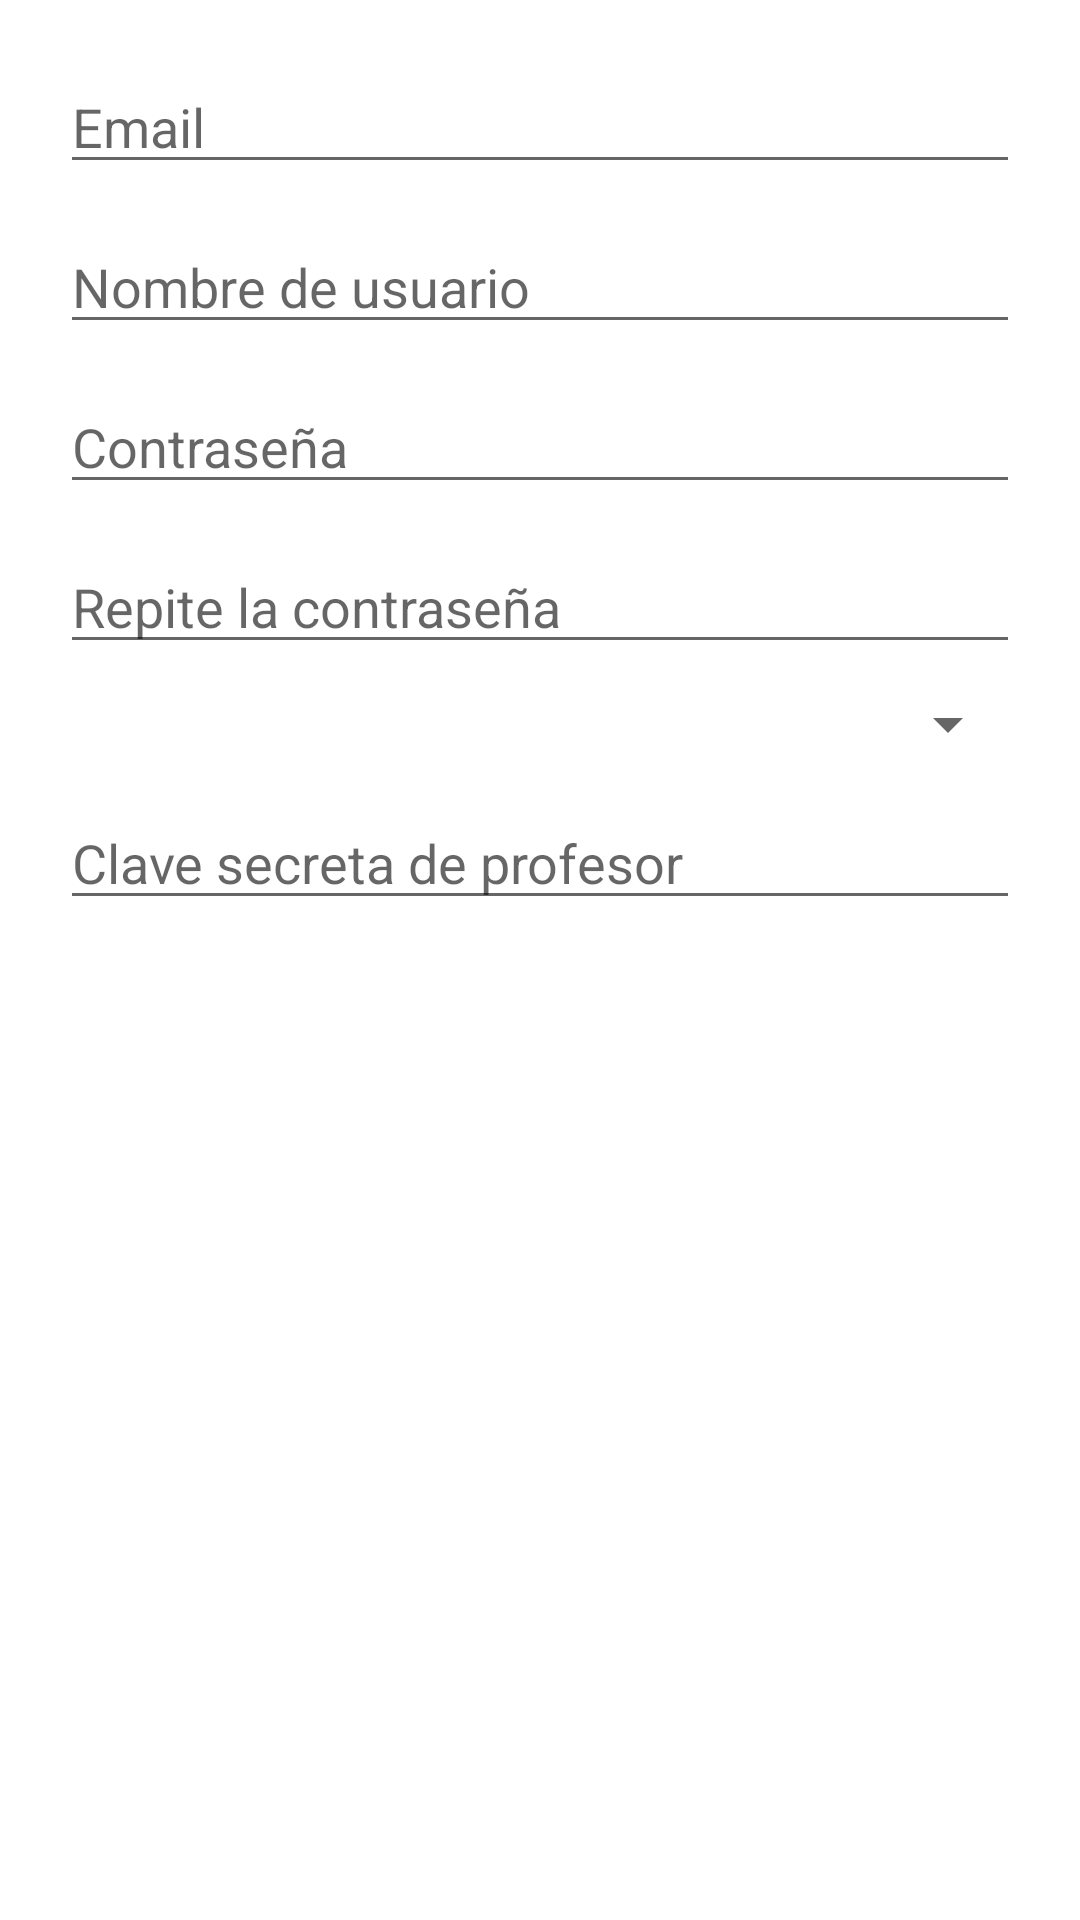

Produce the Android XML layout that renders to this screen, including the resource entries it uses.
<!-- AndroidManifest.xml: application theme Theme.EggStatV1 -->
<!-- res/layout/dialog_crear_profesor.xml -->
<?xml version="1.0" encoding="utf-8"?>
<LinearLayout xmlns:android="http://schemas.android.com/apk/res/android"
    android:orientation="vertical"
    android:padding="20dp"
    android:layout_width="match_parent"
    android:layout_height="wrap_content">

    <EditText
        android:id="@+id/edtxt_inputEmail"
        android:hint="Email"
        android:inputType="textEmailAddress"
        android:layout_width="match_parent"
        android:layout_height="wrap_content" />

    <EditText
        android:id="@+id/edtxt_inputUsuario"
        android:hint="Nombre de usuario"
        android:layout_width="match_parent"
        android:layout_height="wrap_content"
        android:layout_marginTop="12dp" />

    <EditText
        android:id="@+id/edtxt_inputPassword"
        android:hint="Contraseña"
        android:inputType="textPassword"
        android:layout_width="match_parent"
        android:layout_height="wrap_content"
        android:layout_marginTop="12dp" />

    <EditText
        android:id="@+id/edtxt_inputRepetirPassword"
        android:hint="Repite la contraseña"
        android:inputType="textPassword"
        android:layout_width="match_parent"
        android:layout_height="wrap_content"
        android:layout_marginTop="12dp" />

    <Spinner
        android:id="@+id/spinner_Equipo"
        android:layout_width="match_parent"
        android:layout_height="wrap_content"
        android:layout_marginTop="8dp"/>

    <EditText
        android:id="@+id/edtxt_inputClaveSecreta"
        android:hint="Clave secreta de profesor"
        android:layout_width="match_parent"
        android:layout_height="wrap_content"
        android:layout_marginTop="12dp" />
</LinearLayout>
<!-- resources referenced by this layout -->
<resources>
  <style name="Theme.EggStatV1" parent="Theme.MaterialComponents.Light.DarkActionBar"> 
          
          <item name="colorPrimary">@color/verde</item>
          <item name="colorPrimaryVariant">@color/azul_verde_claro</item>
          <item name="colorOnPrimary">@color/white</item>
          
          <item name="colorSecondary">@color/rojo</item>
          <item name="colorSecondaryVariant">@color/naranja</item>
          <item name="colorOnSecondary">@color/white</item>
          
          <item name="android:statusBarColor">?attr/colorPrimaryVariant</item>
          
  
      </style>
  <color name="verde">#9bc54c</color>
  <color name="azul_verde_claro">#6dc4a9</color>
  <color name="white">#FFFFFFFF</color>
  <color name="rojo">#f05240</color>
  <color name="naranja">#f46d26</color>
</resources>
